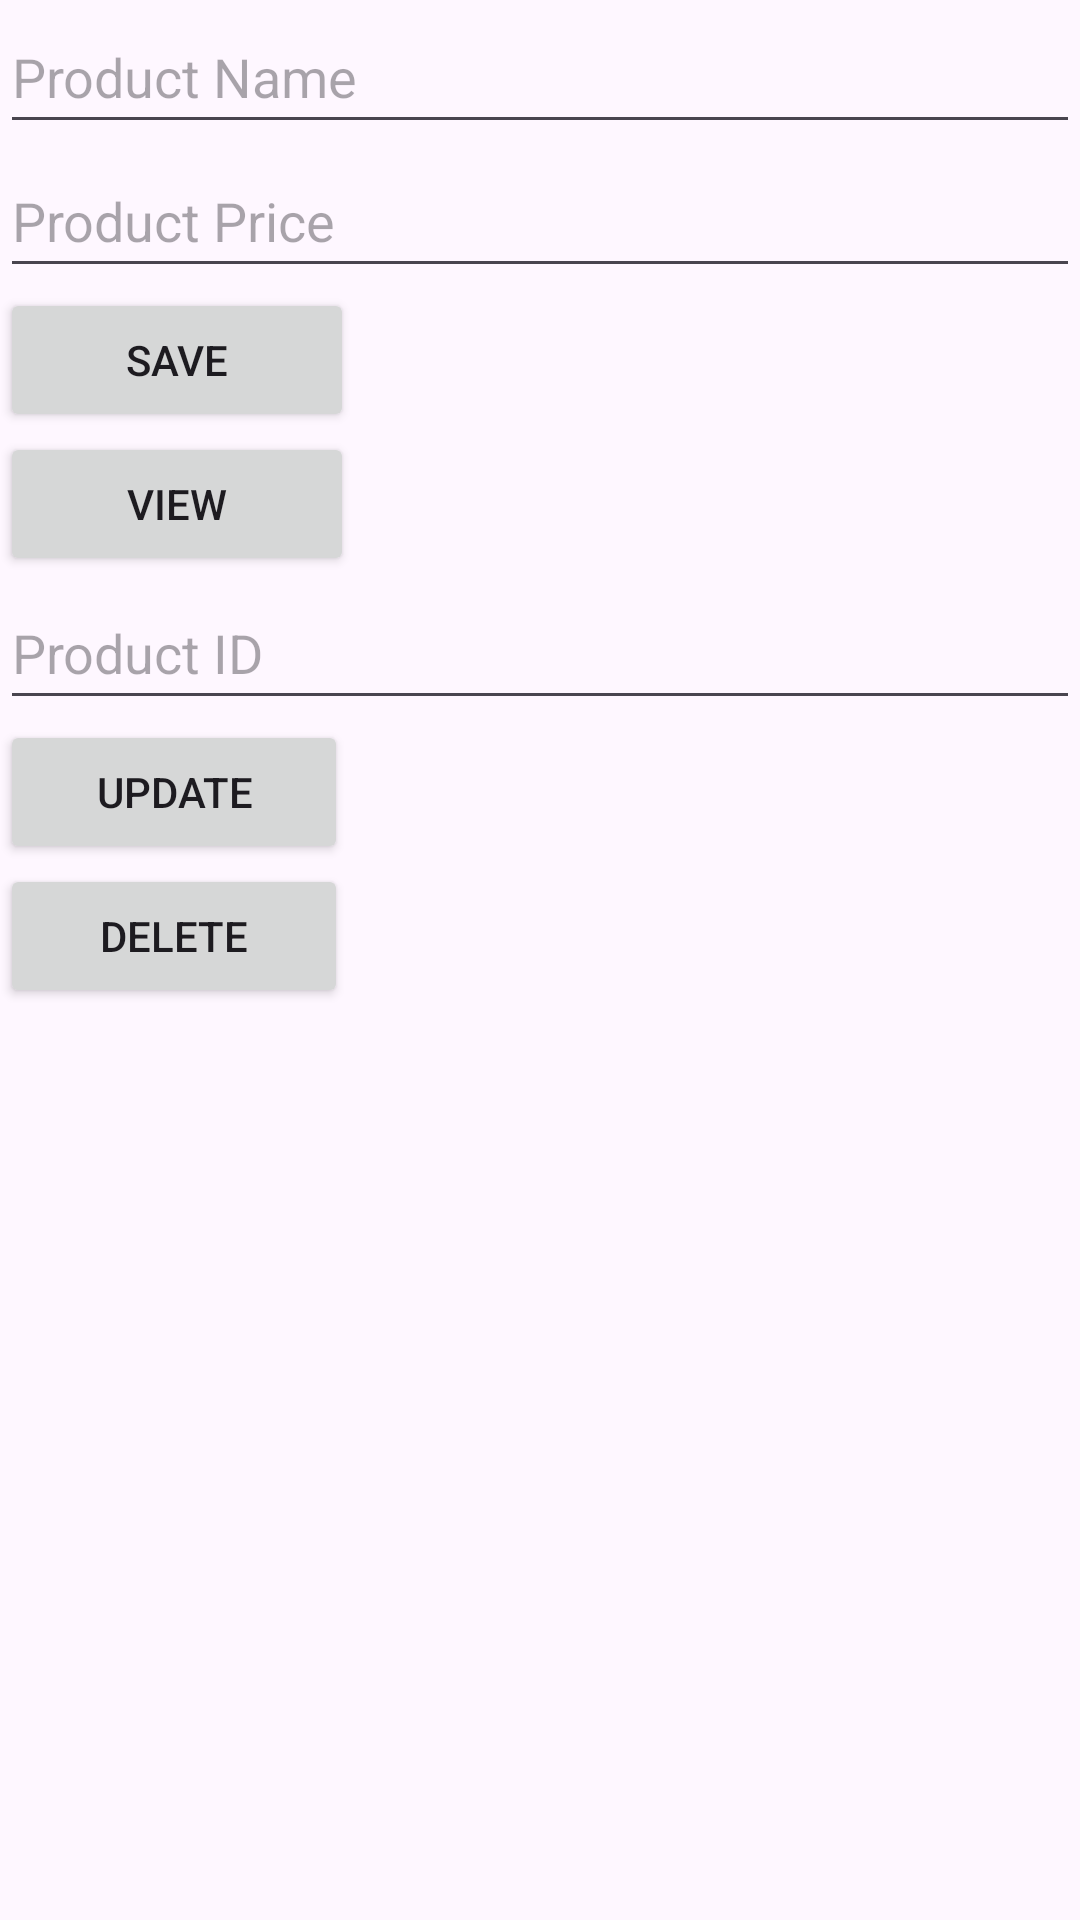

Layout XML and referenced resources for this Android screen:
<!-- AndroidManifest.xml: application theme Theme.RoomMultiple -->
<!-- res/layout/activity_product.xml -->
<?xml version="1.0" encoding="utf-8"?>
<LinearLayout xmlns:android="http://schemas.android.com/apk/res/android"
    xmlns:app="http://schemas.android.com/apk/res-auto"
    xmlns:tools="http://schemas.android.com/tools"
    android:layout_width="match_parent"
    android:layout_height="match_parent"
    android:layout_marginStart="10dp"
    android:layout_marginTop="10dp"
    android:layout_marginEnd="10dp"
    android:layout_marginBottom="10dp"
    android:orientation="vertical"
    tools:context=".activity.ProductActivity">

    <EditText
        android:id="@+id/etName"
        android:layout_width="match_parent"
        android:layout_height="wrap_content"
        android:ems="10"
        android:hint="@string/product_name"
        android:inputType="text"
        android:minHeight="48dp" />

    <EditText
        android:id="@+id/etPrice"
        android:layout_width="match_parent"
        android:layout_height="wrap_content"
        android:ems="10"
        android:hint="@string/product_price"
        android:inputType="text"
        android:minHeight="48dp" />

    <Button
        android:id="@+id/btnSave"
        android:layout_width="118dp"
        android:layout_height="wrap_content"
        android:text="@string/btn_save" />

    <Button
        android:id="@+id/btnView"
        android:layout_width="118dp"
        android:layout_height="wrap_content"
        android:text="@string/btn_view" />

    <EditText
        android:id="@+id/etId"
        android:layout_width="match_parent"
        android:layout_height="wrap_content"
        android:ems="10"
        android:hint="@string/product_id"
        android:inputType="text"
        android:minHeight="48dp" />

    <Button
        android:id="@+id/btnUpdate"
        android:layout_width="116dp"
        android:layout_height="wrap_content"
        android:text="@string/btn_update" />

    <Button
        android:id="@+id/btnDelete"
        android:layout_width="116dp"
        android:layout_height="wrap_content"
        android:text="@string/btn_delete" />
</LinearLayout>
<!-- resources referenced by this layout -->
<resources>
  <string name="btn_delete">Delete</string>
  <string name="btn_save">Save</string>
  <string name="btn_update">Update</string>
  <string name="btn_view">View</string>
  <string name="product_id">Product ID</string>
  <string name="product_name">Product Name</string>
  <string name="product_price">Product Price</string>
  <style name="Theme.RoomMultiple" parent="Base.Theme.RoomMultiple" />
  <style name="Base.Theme.RoomMultiple" parent="Theme.Material3.DayNight.NoActionBar">
          
          
      </style>
</resources>
